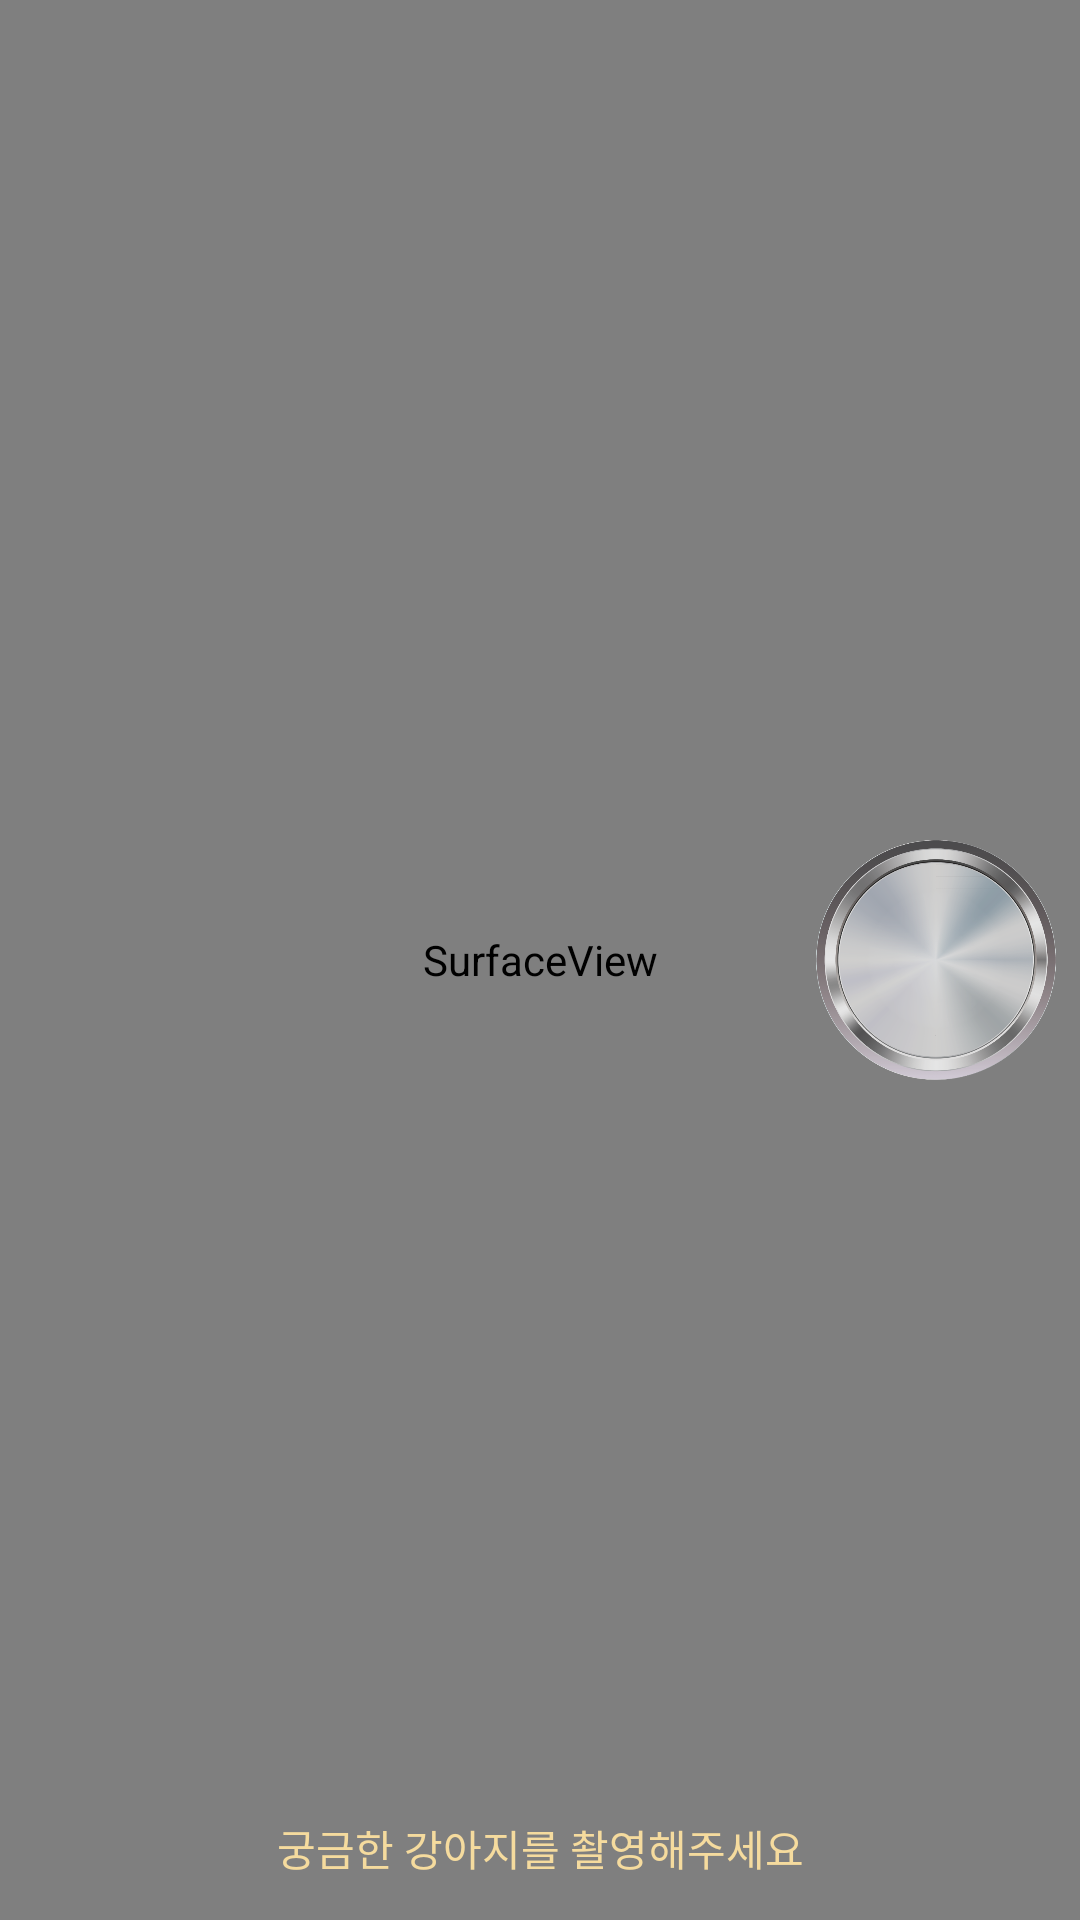

Produce the Android XML layout that renders to this screen, including the resource entries it uses.
<!-- AndroidManifest.xml: application theme AppTheme -->
<!-- res/layout/activity_camera.xml -->
<?xml version="1.0" encoding="utf-8"?>
<androidx.constraintlayout.widget.ConstraintLayout xmlns:android="http://schemas.android.com/apk/res/android"
    xmlns:app="http://schemas.android.com/apk/res-auto"
    xmlns:tools="http://schemas.android.com/tools"
    android:id="@+id/layout"
    android:layout_width="match_parent"
    android:layout_height="match_parent"
    tools:context=".Activity.CameraActivity">

    <Button
        android:id="@+id/capture_msg"
        android:layout_width="wrap_content"
        android:layout_height="wrap_content"
        android:background="@android:color/transparent"
        android:text="궁금한 강아지를 촬영해주세요"
        android:textColor="@color/boneYellow"
        app:layout_constraintBottom_toBottomOf="@+id/surfaceView"
        app:layout_constraintEnd_toEndOf="parent"
        app:layout_constraintStart_toStartOf="parent" />

    <Button
        android:id="@+id/button"
        android:layout_width="80dp"
        android:layout_height="80dp"
        android:alpha="0.8"
        android:background="@drawable/icon_capture"
        app:layout_constraintBottom_toBottomOf="parent"
        app:layout_constraintEnd_toEndOf="parent"
        app:layout_constraintHorizontal_bias="0.971"
        app:layout_constraintStart_toStartOf="parent"
        app:layout_constraintTop_toTopOf="parent" />

    <SurfaceView
        android:id="@+id/surfaceView"
        android:layout_width="0dp"
        android:layout_height="0dp"
        app:layout_constraintBottom_toBottomOf="parent"
        app:layout_constraintEnd_toEndOf="parent"
        app:layout_constraintHorizontal_bias="0.0"
        app:layout_constraintStart_toStartOf="parent"
        app:layout_constraintTop_toTopOf="parent"
        app:layout_constraintVertical_bias="0.0" />

</androidx.constraintlayout.widget.ConstraintLayout>
<!-- resources referenced by this layout -->
<resources>
  <color name="boneYellow">#f5db9e</color>
  <!-- drawable icon_capture: png bitmap (drawable, 253924 bytes) -->
  <style name="AppTheme" parent="Theme.AppCompat.Light.DarkActionBar">
  
          
          <item name="colorPrimary">@color/puppyBrown</item>
          <item name="colorPrimaryDark">@color/boneYellow</item>
          <item name="colorAccent">@color/puppyBrown</item>
  
  
      </style>
  <color name="puppyBrown">#736357</color>
</resources>
